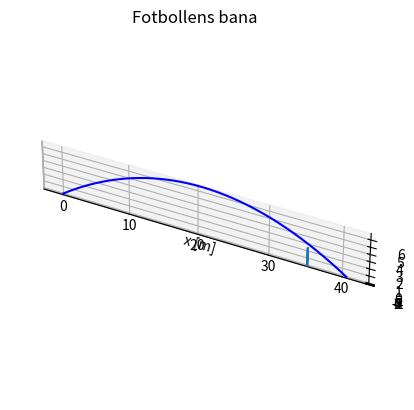

This figure's Python source:

""""
vi kan verifiera med utreslutatet att vår tidigare utträkning stämmer
då vår vektor blev (40.5, 0, 0) och utskriften blev "Bollen landar 
vid x=40.563126252505 och y=0.0 [m]". Detta kan vi även verifiera med
hjälp av grafen.
"""
# Fil f�r simulering av bollr�relse. P� slutet finns �ven ett exempel d�r en straffspark simuleras.

import numpy as np
import matplotlib.pyplot as pp
from mpl_toolkits import mplot3d
from scipy.integrate import odeint

#BollODE: Funktion f�r att ber�kna h�gerledet i differential-
# ekvationen som styr bollens r�relse.
# 
def BollODE( S , t ):
    # Fysikaliska parametrar
    m=0.3056   # Bollens massa [kg]
    g=9.81     # Tyngdkraftsaccelerationen [m/s^2]
    r=0.105    # Bollens Radie [m]
    rho=1.2    # Luftensdensitet [kg/m^3]
    A=0.0375   # Tv�rsnittsarean [m^2]
    Cd=0.14    # Luftmotst�ndskoefficient.
    Cl=0.16    # Koefficient f�r Magnus kraft 
    omega=np.array([0 , -8.9 , 25]) # Rotationsmomentetvektor.
     
    # Tillst�ndsvektorn �r S=[ P ; V ], d�r P �r position och
    # V �r hastigheten. Notera fullst�ndigt vansinniga indexeringen.
    P=S[0:3]
    V=S[3:6]
    
    # Ber�kna nu de krafter som verkar p� bollen. F�rst ut �r
    # Tyngdkraften Fm.
  
    G=np.array([ 0 , 0 , -g])
    Fm=m*G
  
    # H�r kan du inf�ra de SciLab kommandon som kr�vs f�r att
    # Ber�kna den kraft luftmotst�ndet ger upphov till.
  
    Fd=np.array([0 , 0 ,  0])
    
    # Slutligen ber�knas Magnuskraften. H�r skall np.cross() anv�ndas
    # f�r att ber�kna vektorprodukten.
    
    Fl=np.array([0 , 0 ,  0])
    
    # Kraften ger nu accelerationen, eller derivatan 
    # av hastighetsvektorn enligt Newtons lag F=m*a.
    
    F=Fm+Fd+Fl # Detta �r summan av krafterna som verkar p� bollen.
    A=F/m
    dS=np.zeros(6)
    dS[0:3]=V
    dS[3:6]=A
    return dS
   

# Det �r bara den del av bollbanan d�r z>0 som �r fysikaliskt rimlig. Vi skall 
# bara plotta den delen. H�r tar vi in (t,z(t)) och hittar de punkter som skall
# ritas upp. Eventuellt �r hela bollbanan fysikaliskt rimlig.
def HittaRelevantaVarden( z ):
    for k in range(np.size(t)):
        if z[k]<0:
            return k
    return np.size(t)-1



#=====================================================================
#
# H�r finns kod f�r att simulera bollbanan med BollODE som h�gerleds
# funktion som den �r definierad ovan. Vi ritar �ven upp bollbanan och
# skriver ut var bollen landar
#
# G�r kopior av denna f�r att l�sa de olika uppgifterna. 
#
P0=np.array([0,0,0])        # Utg�ngsposition
V0=np.array([17.3,0,11.5])  # Utg�ngshastighet
S0=np.zeros(6)
S0[0:3]=P0
S0[3:6]=V0                  # Starttillst�ndet

n=500                        # Vi s�ker l�sningen i intervallet 0<t<5 [s]. 
t=np.linspace(0,5,n)

BollBanan = odeint(BollODE, S0, t ) # Ber�knar nu l�sningen. Varje rad blir 
                                    # Tillst�ndet f�r en given tidpunkt. Allts�
                                    # S( t[k] ) = BollBanan[ k , : ]


fig = pp.figure()             # Nu g�r vi en 3D plot av bollbanan.
ax=pp.axes(projection='3d')
k=HittaRelevantaVarden(BollBanan[:,2])  # Hitta positiva z-v�rden
ax.plot3D(BollBanan[0:k+1,0],BollBanan[0:k+1,1],BollBanan[0:k+1,2],'blue')
ax.set_aspect('equal')
pp.xlabel('x [m]')
pp.ylabel('y [m]')
pp.title('Fotbollens bana');
print("Bollen landar vid x={} och y={} [m]".format(BollBanan[k,0],BollBanan[k,1]))
ax.plot3D(35.3*np.array([1,1,1,1]),7.32*np.array([-1,-1,1,1])/2,2.44*np.array([0,1,1,0]))
pp.show()


#===========================================================================
# 
# [redacted]
# �r ber�md f�r. Det som eventuellt �r fel �r sid-spinnet i omega vektorn.
#
#  
#  // Fysikaliska parametrar
#  m=0.3056;                          # Bollens massa [kg]
#  r=0.105;                           # Bollens Radie [m]
#  g=9.81;                            # Tyngdkraftsaccelerationen [m/s^2]
#  rho=1.2;                           # Luftensdensitet [kg/m^3]
#  A=0.0375;                          # Tv�rsnittsarean [m^2]
#  Cd=0.14;                           # Luftmotst�ndskoefficient.
#  Cl=0.16;                           # Koefficient f�r Magnus kraft 
#  omega=np.array([0 , -8.9 , 0])    # Rotationsmomentetvektor.
# V0=np.array([35.4 , -14.9 ,  4.13]) # Utg�ngshastighet

#
# H�r finns en kod-rad som ritar upp fotbollsm�let. Avdt�ndet till m�let
# �r 35.4 meter.
#







